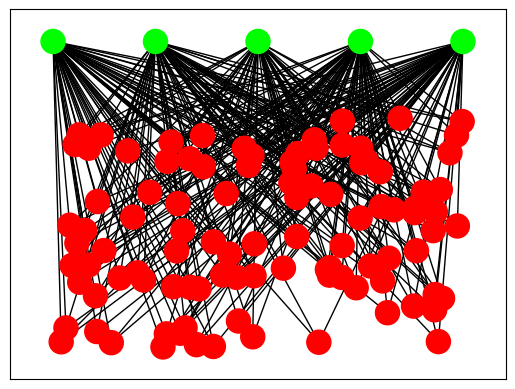

Generate this figure with matplotlib:
import matplotlib.pyplot as plt
import networkx as nx
import random

def calcRandPoint(reg):
    xmin = reg[0]
    xmax = reg[1]
    ymin = reg[2]
    ymax = reg[3]
    randx = random.random()*(xmax-xmin)+xmin
    randy = random.random()*(ymax-ymin)+ymin
    return (randx,randy)

pos = {}
node_color = []
dg = nx.DiGraph()
edgeBox = []
for i in range(100):
    dg.add_node(i)
    node_color.append((1,0,0))
    pos[i] = calcRandPoint((1,5,1,4))
for i in range(5):
    rdstr = 'radio-'+str(i)
    dg.add_node(rdstr)
    node_color.append((0,1,0))
    pos[rdstr] = (i+1,5)
for i in range(100):
    randn1 = random.randint(0,4)
    randn2 = random.randint(0,4)
    while randn2==randn1:
        randn2 = random.randint(0,4)
    for j in range(5):
        if j==randn1 or j==randn2:
            continue
        rdstr = 'radio-'+str(j)
        edgeBox.append((rdstr,i))
dg.add_edges_from(edgeBox)

nx.draw_networkx(dg,arrows=False,with_labels=False,node_color=node_color,pos=pos)
plt.show()
